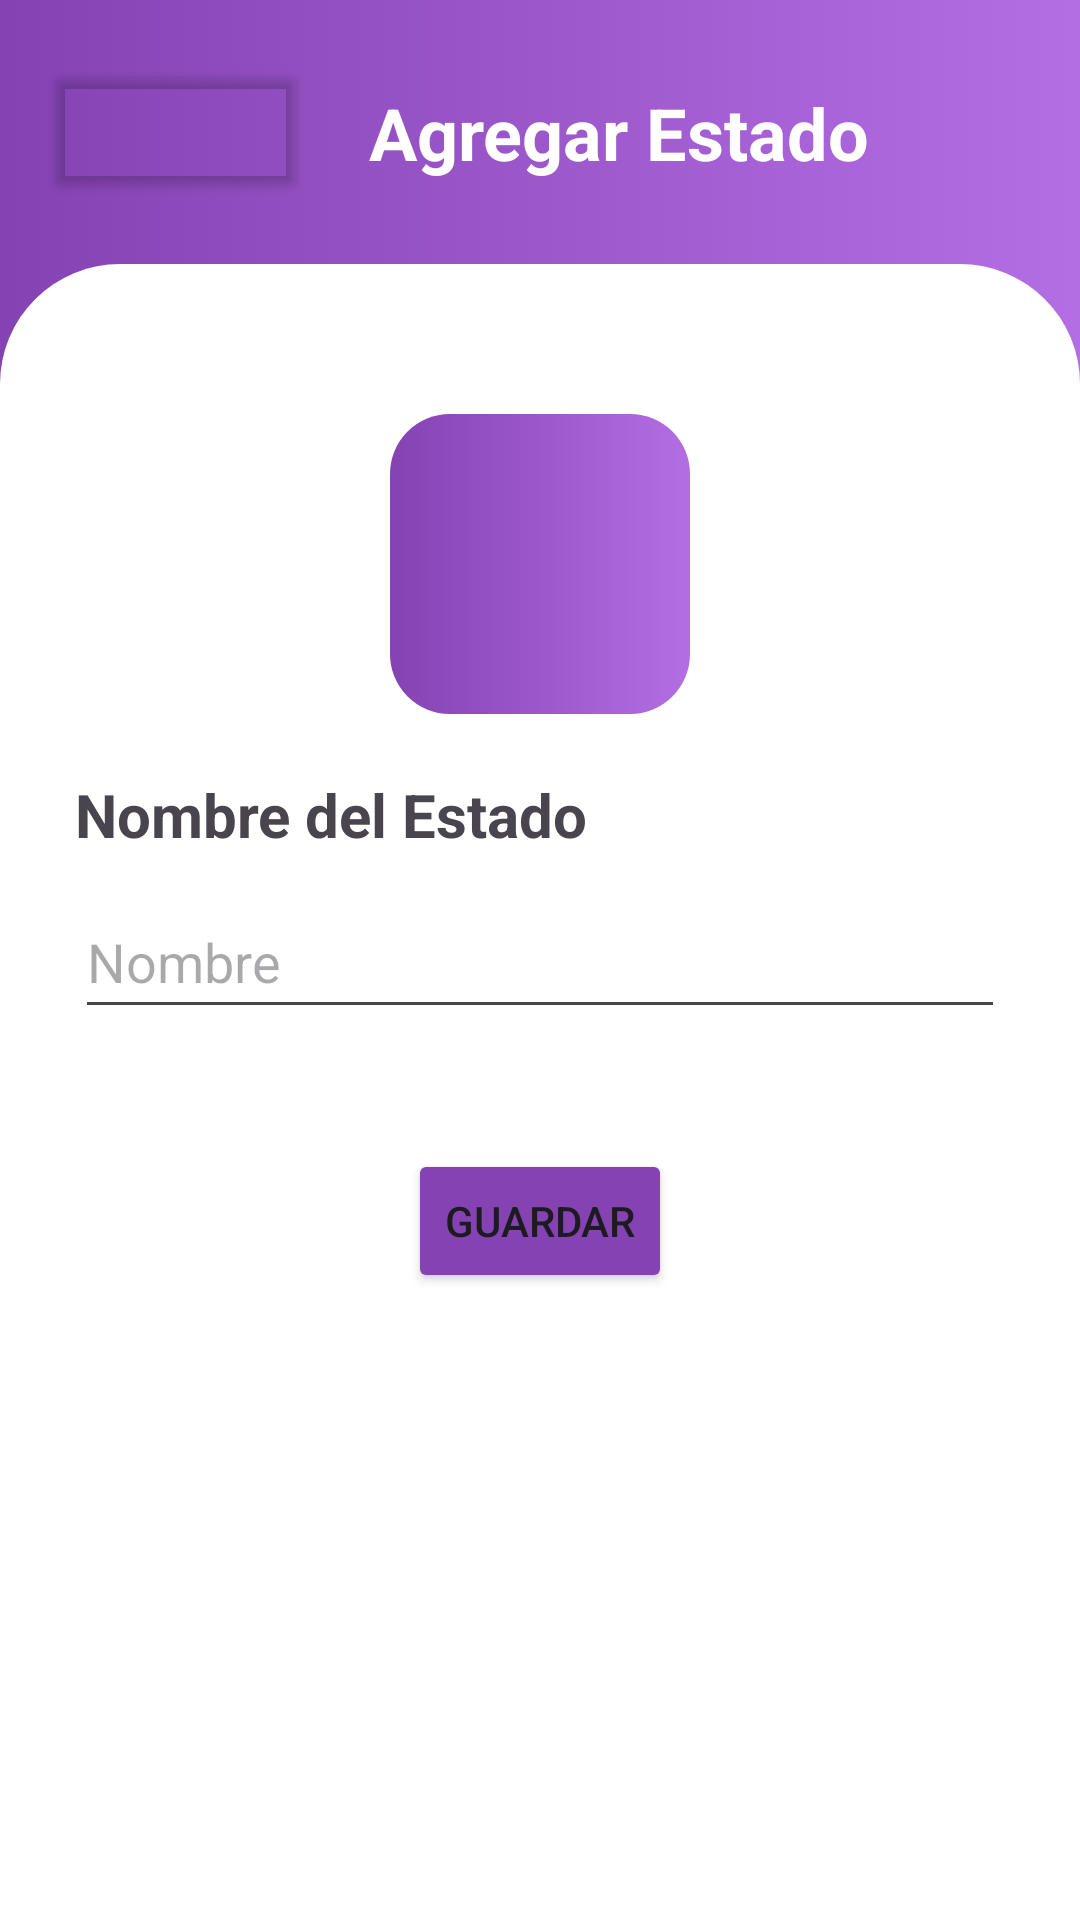

The Android layout XML behind this screen, and the referenced resources:
<!-- AndroidManifest.xml: application theme Theme.Examen02 -->
<!-- res/layout/activity_add_estado.xml -->
<?xml version="1.0" encoding="utf-8"?>
<androidx.constraintlayout.widget.ConstraintLayout xmlns:android="http://schemas.android.com/apk/res/android"
    xmlns:app="http://schemas.android.com/apk/res-auto"
    xmlns:tools="http://schemas.android.com/tools"
    android:layout_width="match_parent"
    android:layout_height="match_parent"
    android:background="@drawable/gradiente_title"
    tools:context=".AddEstadoActivity">

    <androidx.constraintlayout.widget.ConstraintLayout
        android:id="@+id/constraintLayout1"
        android:layout_width="match_parent"
        android:layout_height="wrap_content"
        app:layout_constraintEnd_toEndOf="parent"
        app:layout_constraintStart_toStartOf="parent"
        app:layout_constraintTop_toTopOf="parent">

        <Button
            android:id="@+id/btnBackEstados"
            android:layout_width="wrap_content"
            android:layout_height="wrap_content"
            android:layout_marginStart="15dp"
            android:layout_marginTop="20dp"
            android:backgroundTint="#009C27B0"
            android:contentDescription="Atras"
            app:icon="@drawable/round_arrow_back_ios_24"
            app:layout_constraintStart_toStartOf="parent"
            app:layout_constraintTop_toTopOf="parent" />

        <TextView
            android:id="@+id/textView2"
            android:layout_width="wrap_content"
            android:layout_height="wrap_content"
            android:layout_margin="20dp"
            android:text="Agregar Estado"
            android:textColor="@color/white"
            android:textSize="24dp"
            android:textStyle="bold"
            app:layout_constraintBottom_toBottomOf="@+id/btnBackEstados"
            app:layout_constraintStart_toEndOf="@+id/btnBackEstados"
            app:layout_constraintTop_toTopOf="@+id/btnBackEstados" />

    </androidx.constraintlayout.widget.ConstraintLayout>

    <androidx.constraintlayout.widget.ConstraintLayout
        android:layout_width="match_parent"
        android:layout_height="0dp"
        android:layout_marginTop="20dp"
        android:background="@drawable/white_bg"
        android:paddingStart="25dp"
        android:paddingTop="50dp"
        android:paddingEnd="25dp"
        app:layout_constraintBottom_toBottomOf="parent"
        app:layout_constraintEnd_toEndOf="parent"
        app:layout_constraintStart_toStartOf="parent"
        app:layout_constraintTop_toBottomOf="@+id/constraintLayout1">

        <ImageView
            android:id="@+id/imageView2"
            android:layout_width="100dp"
            android:layout_height="100dp"
            app:layout_constraintEnd_toEndOf="parent"
            app:layout_constraintStart_toStartOf="parent"
            app:layout_constraintTop_toTopOf="parent"
            android:background="@drawable/purple_gradient"
            tools:srcCompat="@drawable/purple_gradient" />

        <TextView
            android:id="@+id/textView3"
            android:layout_width="wrap_content"
            android:layout_height="wrap_content"
            android:text="Nombre del Estado"
            android:textSize="20dp"
            android:textStyle="bold"
            android:layout_marginTop="20dp"
            app:layout_constraintStart_toStartOf="parent"
            app:layout_constraintTop_toBottomOf="@id/imageView2"/>

        <EditText
            android:id="@+id/etNombreEstado"
            android:layout_width="0dp"
            android:layout_height="48dp"
            android:layout_marginTop="10dp"
            android:ems="10"
            android:inputType="text"
            android:hint="Nombre"
            app:layout_constraintEnd_toEndOf="parent"
            app:layout_constraintStart_toStartOf="parent"
            app:layout_constraintTop_toBottomOf="@+id/textView3" />


        <Button
            android:id="@+id/btnGuardarEstado"
            android:layout_width="wrap_content"
            android:layout_height="wrap_content"
            android:layout_marginTop="40dp"
            android:backgroundTint="@color/purple1"
            android:text="Guardar"
            app:layout_constraintEnd_toEndOf="parent"
            app:layout_constraintStart_toStartOf="parent"
            app:layout_constraintTop_toBottomOf="@id/etNombreEstado" />

    </androidx.constraintlayout.widget.ConstraintLayout>
</androidx.constraintlayout.widget.ConstraintLayout>
<!-- resources referenced by this layout -->
<resources>
  <color name="purple1">#8442B3</color>
  <color name="white">#FFFFFFFF</color>
  <!-- drawable gradiente_title (drawable) -->
  <?xml version="1.0" encoding="utf-8"?>
  <selector xmlns:android="http://schemas.android.com/apk/res/android">
      <item>
          <shape android:shape="rectangle">
              <gradient android:startColor="#8442B3" android:endColor="#B36EE3"/>
          </shape>
      </item>
  </selector>
  <!-- drawable purple_gradient (drawable) -->
  <?xml version="1.0" encoding="utf-8"?>
  <selector xmlns:android="http://schemas.android.com/apk/res/android">
  <item>
      <shape android:shape="rectangle">
          <corners android:radius="20dp"/>
      <gradient android:startColor="#8442B3" android:endColor="#B36EE3"/>
      </shape>
  </item>
  </selector>
  <!-- drawable white_bg (drawable) -->
  <?xml version="1.0" encoding="utf-8"?>
  <selector xmlns:android="http://schemas.android.com/apk/res/android">
  <item>
      <shape android:shape="rectangle">
      <corners android:topLeftRadius="40dp" android:topRightRadius="40dp"/>
          <solid android:color="@color/white"/>
      </shape>
  </item>
  </selector>
  <style name="Theme.Examen02" parent="Base.Theme.Ej07" />
  <style name="Base.Theme.Ej07" parent="Theme.Material3.DayNight.NoActionBar">
          
          
      </style>
</resources>
